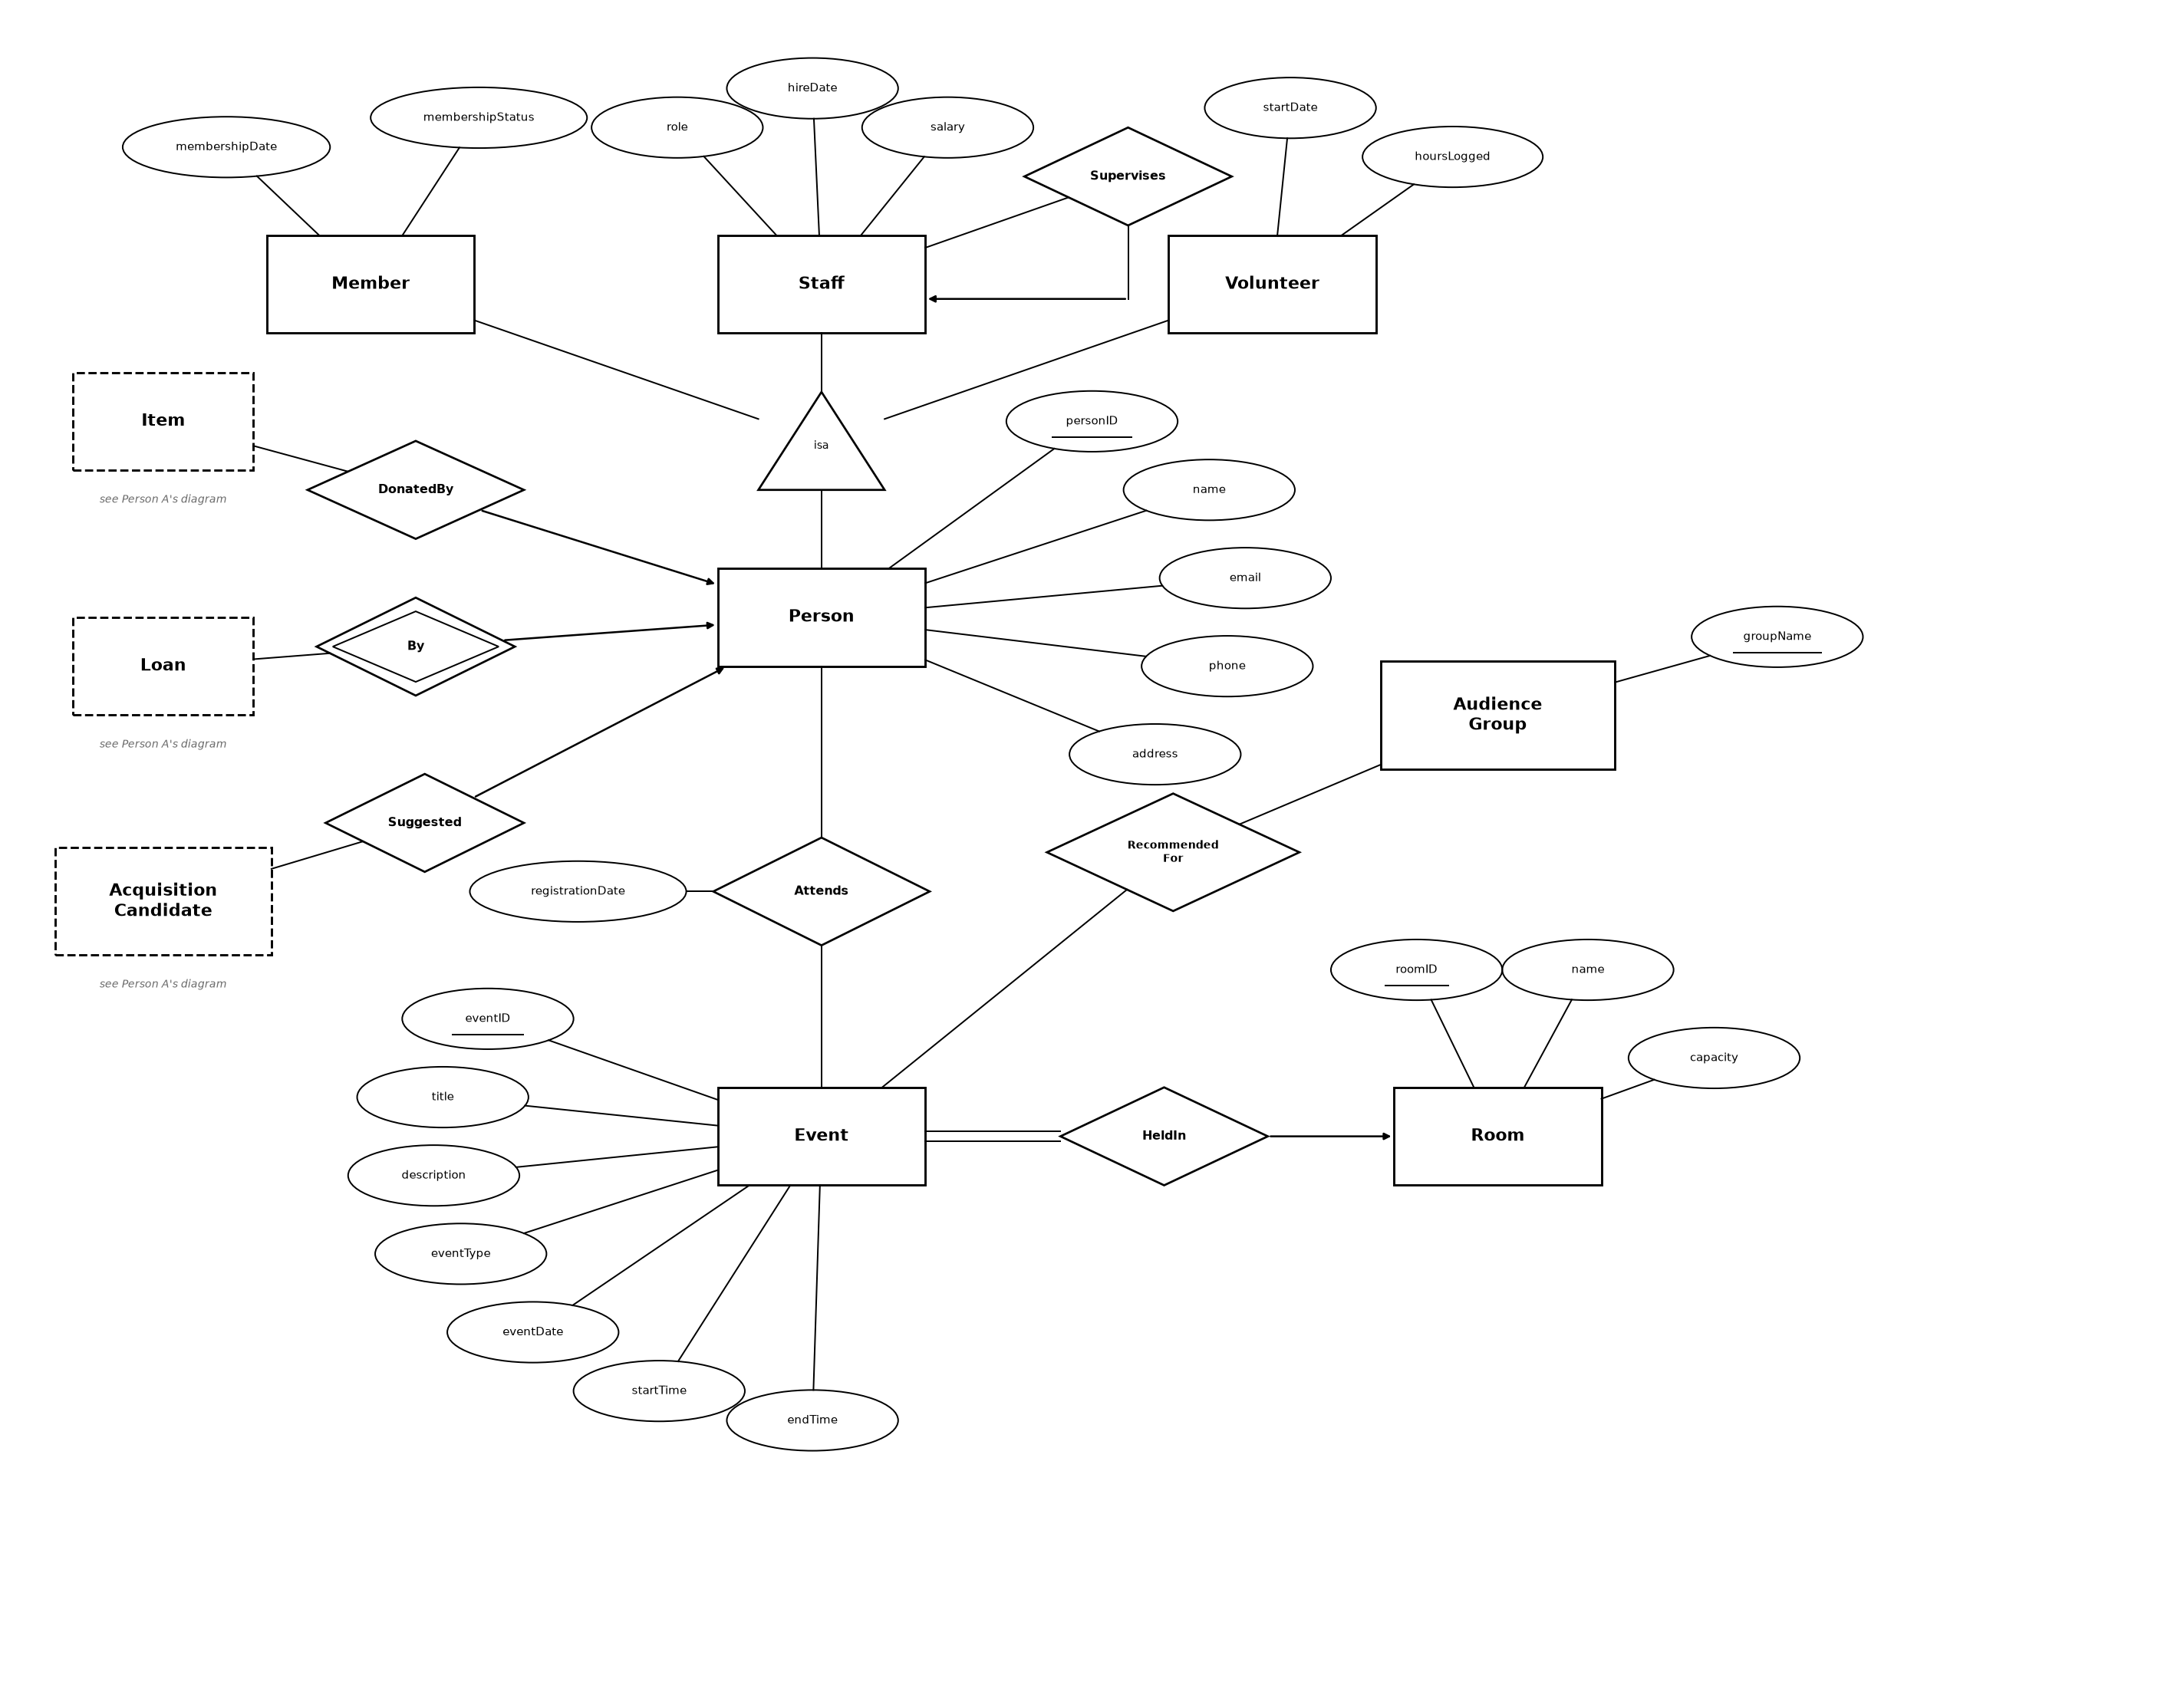

Reproduce this figure in Python.
"""
Step 2 ERD - Person (+3 isa subclasses), Room, Event, AudienceGroup.
Notation: rectangle=entity, double-rectangle=weak entity, oval=attribute, diamond=relationship,
double-diamond=identifying relationship, solid/dashed underline=key/partial key,
double line = total participation.
Item/Loan/AcquisitionCandidate boxes are dashed placeholders for Person A's domain
(the three agreed touch-points: DonatedBy, Borrows/By, Suggested).
Helper functions are shared with Step2_PersonA_ERD.py so both halves render identically.
"""
import math
import os
import matplotlib.pyplot as plt
from matplotlib.patches import Rectangle, Ellipse
import matplotlib.patches as mpatches

fig, ax = plt.subplots(figsize=(22, 17))
ax.set_xlim(0, 24)
ax.set_ylim(1, 18)
ax.axis('off')

SHAPES = {}  # name -> (cx, cy, w, h, kind)  kind in {rect, diamond, ellipse}

def _edge_point(cx, cy, w, h, kind, tx, ty):
    dx, dy = tx - cx, ty - cy
    if dx == 0 and dy == 0:
        return (cx, cy)
    hw, hh = w / 2, h / 2
    if kind == 'ellipse':
        denom = math.sqrt((dx / hw) ** 2 + (dy / hh) ** 2)
    elif kind == 'diamond':
        denom = abs(dx) / hw + abs(dy) / hh
    else:  # rect
        denom = max(abs(dx) / hw, abs(dy) / hh)
    t = 1 / denom
    return (cx + dx * t, cy + dy * t)

def rect(name, cx, cy, label, w=2.3, h=1.0, weak=False, dashed=False, fontsize=12):
    ls = 'dashed' if dashed else 'solid'
    ax.add_patch(Rectangle((cx-w/2, cy-h/2), w, h, fill=False, lw=1.6, ec='black', linestyle=ls))
    if weak:
        ax.add_patch(Rectangle((cx-w/2+0.1, cy-h/2+0.1), w-0.2, h-0.2, fill=False, lw=1.2, ec='black'))
    ax.text(cx, cy, label, ha='center', va='center', fontsize=fontsize, fontweight='bold')
    SHAPES[name] = (cx, cy, w, h, 'rect')

def oval(name, cx, cy, label, key=False, partial=False, w=1.9, h=0.62):
    ax.add_patch(Ellipse((cx, cy), w, h, fill=False, lw=1.1, ec='black'))
    ax.text(cx, cy, label, ha='center', va='center', fontsize=8.5)
    half = 0.045 * len(label) + 0.08
    if key:
        ax.plot([cx-half, cx+half], [cy-0.16, cy-0.16], color='black', lw=1.1)
    if partial:
        ax.plot([cx-half, cx+half], [cy-0.16, cy-0.16], color='black', lw=1.1,
                linestyle=(0, (2, 1.5)))
    SHAPES[name] = (cx, cy, w, h, 'ellipse')

def diamond(name, cx, cy, label, w=2.4, h=1.2, dbl=False, fontsize=9):
    pts = [(cx, cy+h/2), (cx+w/2, cy), (cx, cy-h/2), (cx-w/2, cy)]
    ax.add_patch(mpatches.Polygon(pts, closed=True, fill=False, lw=1.5, ec='black'))
    if dbl:
        pts2 = [(cx, cy+h/2-0.14), (cx+w/2-0.18, cy), (cx, cy-h/2+0.14), (cx-w/2+0.18, cy)]
        ax.add_patch(mpatches.Polygon(pts2, closed=True, fill=False, lw=1.1, ec='black'))
    ax.text(cx, cy, label, ha='center', va='center', fontsize=fontsize, fontweight='bold')
    SHAPES[name] = (cx, cy, w, h, 'diamond')

def caption(cx, cy, text, fontsize=7.5):
    ax.text(cx, cy, text, ha='center', va='center', fontsize=fontsize,
            style='italic', color='dimgray')

def tri(name, cx, cy, w=1.4, h=1.0):
    pts = [(cx, cy+h/2), (cx+w/2, cy-h/2), (cx-w/2, cy-h/2)]
    ax.add_patch(mpatches.Polygon(pts, closed=True, fill=False, lw=1.5, ec='black'))
    ax.text(cx, cy-0.05, 'isa', ha='center', va='center', fontsize=8)
    SHAPES[name] = (cx, cy, w, h, 'rect')

def connect(name1, name2, arrow=False, lw=1.1, double=False):
    cx1, cy1, w1, h1, k1 = SHAPES[name1]
    cx2, cy2, w2, h2, k2 = SHAPES[name2]
    p1 = _edge_point(cx1, cy1, w1, h1, k1, cx2, cy2)
    p2 = _edge_point(cx2, cy2, w2, h2, k2, cx1, cy1)
    if arrow:
        ax.annotate('', xy=p2, xytext=p1,
                    arrowprops=dict(arrowstyle='-|>', lw=lw+0.3, color='black'), zorder=1)
    elif double:  # two parallel lines offset perpendicular to the connection
        dx, dy = p2[0] - p1[0], p2[1] - p1[1]
        dist = math.hypot(dx, dy)
        ox, oy = -dy / dist * 0.05, dx / dist * 0.05
        for s in (1, -1):
            ax.plot([p1[0] + s * ox, p2[0] + s * ox], [p1[1] + s * oy, p2[1] + s * oy],
                    color='black', lw=lw, zorder=0)
    else:
        ax.plot([p1[0], p2[0]], [p1[1], p2[1]], color='black', lw=lw, zorder=0)

# ============ Person + isa subclasses ============
rect('Person', 9, 11.8, 'Person')

tri('isa', 9, 13.6)
connect('Person', 'isa')
sub_x = {'Member': 4, 'Staff': 9, 'Volunteer': 14}
for name, x in sub_x.items():
    rect(name, x, 15.2, name, w=2.3, h=1.0)
    connect(name, 'isa')

oval('m_date', 2.4, 16.6, 'membershipDate', w=2.3);    connect('m_date', 'Member')
oval('m_status', 5.2, 16.9, 'membershipStatus', w=2.4); connect('m_status', 'Member')

oval('s_role', 7.4, 16.8, 'role');        connect('s_role', 'Staff')
oval('s_hire', 8.9, 17.2, 'hireDate');    connect('s_hire', 'Staff')
oval('s_salary', 10.4, 16.8, 'salary');   connect('s_salary', 'Staff')

oval('v_start', 14.2, 17.0, 'startDate');    connect('v_start', 'Volunteer')
oval('v_hours', 16.0, 16.5, 'hoursLogged', w=2.0); connect('v_hours', 'Volunteer')

# Supervises: Staff -> Staff self-relationship (many-one, optional: director has none).
# One auto edge + one manual elbow so the two lines don't overlap.
diamond('Supervises', 12.4, 16.3, 'Supervises', w=2.3, h=1.0)
connect('Supervises', 'Staff')
_sx, _sy = 12.4, 15.05   # elbow: diamond bottom vertex -> down -> left into Staff's right edge
ax.plot([12.4, 12.4], [15.8, _sy], color='black', lw=1.1, zorder=0)
ax.annotate('', xy=(10.15, _sy), xytext=(12.4, _sy),
            arrowprops=dict(arrowstyle='-|>', lw=1.4, color='black'), zorder=1)

# Person's own attributes -- fanned to the upper right, mirroring Item's in Person A's half
oval('p_id', 12.0, 13.8, 'personID', key=True);  connect('p_id', 'Person')
oval('p_name', 13.3, 13.1, 'name');              connect('p_name', 'Person')
oval('p_email', 13.7, 12.2, 'email');            connect('p_email', 'Person')
oval('p_phone', 13.5, 11.3, 'phone');            connect('p_phone', 'Person')
oval('p_addr', 12.7, 10.4, 'address');           connect('p_addr', 'Person')

# ============ Touch-points with Person A's domain (dashed placeholders) ============
rect('ItemPh', 1.7, 13.8, 'Item', w=2.0, h=1.0, dashed=True)
caption(1.7, 13.0, "see Person A's diagram")
diamond('DonatedBy', 4.5, 13.1, 'DonatedBy', w=2.4, h=1.0)
connect('DonatedBy', 'ItemPh')
connect('DonatedBy', 'Person', arrow=True)

rect('LoanPh', 1.7, 11.3, 'Loan', w=2.0, h=1.0, dashed=True)
caption(1.7, 10.5, "see Person A's diagram")
diamond('By', 4.5, 11.5, 'By', w=2.2, h=1.0, dbl=True)
connect('By', 'LoanPh')
connect('By', 'Person', arrow=True)

rect('ACPh', 1.7, 8.9, 'Acquisition\nCandidate', w=2.4, h=1.1, dashed=True)
caption(1.7, 8.05, "see Person A's diagram")
diamond('Suggested', 4.6, 9.7, 'Suggested', w=2.2, h=1.0)
connect('Suggested', 'ACPh')
connect('Suggested', 'Person', arrow=True)

# ============ Attends: Person <-> Event (many-many, with registrationDate) ============
rect('Event', 9, 6.5, 'Event')
diamond('Attends', 9, 9.0, 'Attends', w=2.4, h=1.1)
connect('Attends', 'Person')
connect('Attends', 'Event')
oval('at_regdate', 6.3, 9.0, 'registrationDate', w=2.4); connect('at_regdate', 'Attends')

# Event's own attributes -- fanned to the lower left
oval('e_id', 5.3, 7.7, 'eventID', key=True);  connect('e_id', 'Event')
oval('e_title', 4.8, 6.9, 'title');           connect('e_title', 'Event')
oval('e_desc', 4.7, 6.1, 'description');      connect('e_desc', 'Event')
oval('e_type', 5.0, 5.3, 'eventType');        connect('e_type', 'Event')
oval('e_date', 5.8, 4.5, 'eventDate');        connect('e_date', 'Event')
oval('e_start', 7.2, 3.9, 'startTime');       connect('e_start', 'Event')
oval('e_end', 8.9, 3.6, 'endTime');           connect('e_end', 'Event')

# ============ HeldIn: Event -> Room (many-one, total on Event side) ============
rect('Room', 16.5, 6.5, 'Room')
diamond('HeldIn', 12.8, 6.5, 'HeldIn', w=2.3, h=1.0)
connect('HeldIn', 'Event', double=True)   # total participation: every event has a room
connect('HeldIn', 'Room', arrow=True)

oval('r_id', 15.6, 8.2, 'roomID', key=True);  connect('r_id', 'Room')
oval('r_name', 17.5, 8.2, 'name');            connect('r_name', 'Room')
oval('r_cap', 18.9, 7.3, 'capacity');         connect('r_cap', 'Room')

# ============ RecommendedFor: Event <-> AudienceGroup (many-many) ============
rect('AudienceGroup', 16.5, 10.8, 'Audience\nGroup', w=2.6, h=1.1)
diamond('RecommendedFor', 12.9, 9.4, 'Recommended\nFor', w=2.8, h=1.2, fontsize=8)
connect('RecommendedFor', 'Event')
connect('RecommendedFor', 'AudienceGroup')

oval('g_name', 19.6, 11.6, 'groupName', key=True); connect('g_name', 'AudienceGroup')

plt.tight_layout()
out_dir = os.path.dirname(os.path.abspath(__file__))
out = os.path.join(out_dir, 'Step2_PersonB_ERD.pdf')
plt.savefig(out, bbox_inches='tight')
plt.savefig(out.replace('.pdf', '.png'), dpi=130, bbox_inches='tight')
print('saved:', out)
